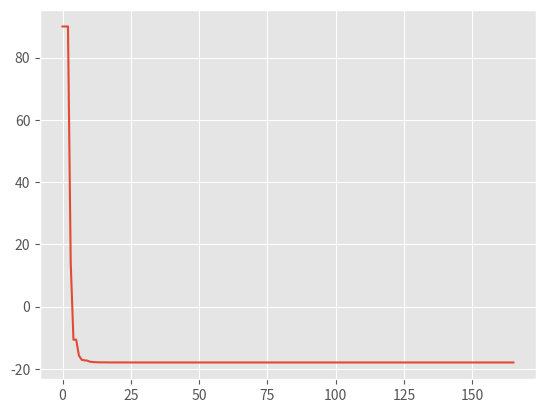

This figure's Python source:
#粒子群优化算法自己实现 加入惯性权重因子
#目标函数min x**2+y**2+2*x+2*y+z**2+z*2-10
#-*- coding:utf-8 -*-

import numpy as np
import random
import matplotlib.pyplot as plt

plt.style.use('ggplot')
#可调参数
n = 10  #初始粒子的数目
c1 = 2 #粒子自身学习因子
c2 = 2 #粒子全局学习因子
N = 1000 #迭代次数
e = 0.00001 #精度
w = 1 #惯性权重因子


x_lim = [-100,100]
y_lim = [-100,100]
z_lim = [-100,100]

x = np.linspace(x_lim[0],x_lim[1],n)
y = np.linspace(y_lim[0],y_lim[1],n)
z = np.linspace(z_lim[0],z_lim[1],n)

x_tem,y_tem,z_tem= np.meshgrid(x,y,z)
x_ = np.array(x_tem).reshape(n**3)
y_ = np.array(y_tem).reshape(n**3)
z_ = np.array(z_tem).reshape(n**3)

points = [[i,j,k] for i,j,k in zip(x_,y_,z_)]

def fun(x,y,z):
    return x**2+y**2+2*x+2*y+z**2+2*z-15

v =[[0,0,0]]*n**3   #初始化速度
p = points     #粒子自身的最优位置
pg = [1,2,1]    #全局最优位置
min_ = fun(5,5,5)   #初始化目标
p_z = [fun(i, j,k) for i, j,k in points]  #初始每个粒子所处位置的情况
min_result = []

for m in range(N):
    min_result.append(min_)
    #更新pg
    for i,j,k in points:
        if(fun(i,j,k)<min_):
            min_ = fun(i,j,k)
            pg = [i,j,k]

    #遍历每个粒子
    for num in range(n):
        for i,wd in enumerate(points[num]):
            random.seed()
            k1 = np.random.rand()
            k2 = np.random.rand()
            w = w*0.99
            v[num][i] = w*v[num][i] + c1*k1*(p[num][i]-wd) + c2*k2*(pg[i]-wd) #更新速度

            #限制速度范围
            if(v[num][i]>5):
                v[num][i] = 5
            elif(v[num][i]<-5):
                v[num][i]=-5

            points[num][i] = points[num][i]+v[num][i]  #更新位置
            #限制位置
            if(points[num][i]>10):
                points[num][i] = 10
            elif(points[num][i]<-10):
                points[num][i] = -10

        #更新粒子自身位置
        tem = fun(points[num][0],points[num][1],points[num][2])
        if(tem<p_z[num]):
            p[num] = points[num]

    if(m>50):  #在进行10次迭代后进行判断，若满足要求了，就结束迭代
        if ((min_result[-50] - min_result[-1]) < e):
            break

print(min_)   #三维加入惯性权重因子后的结果-17.9999999995  真实结果-18.0
plt.plot(min_result)
plt.show()

